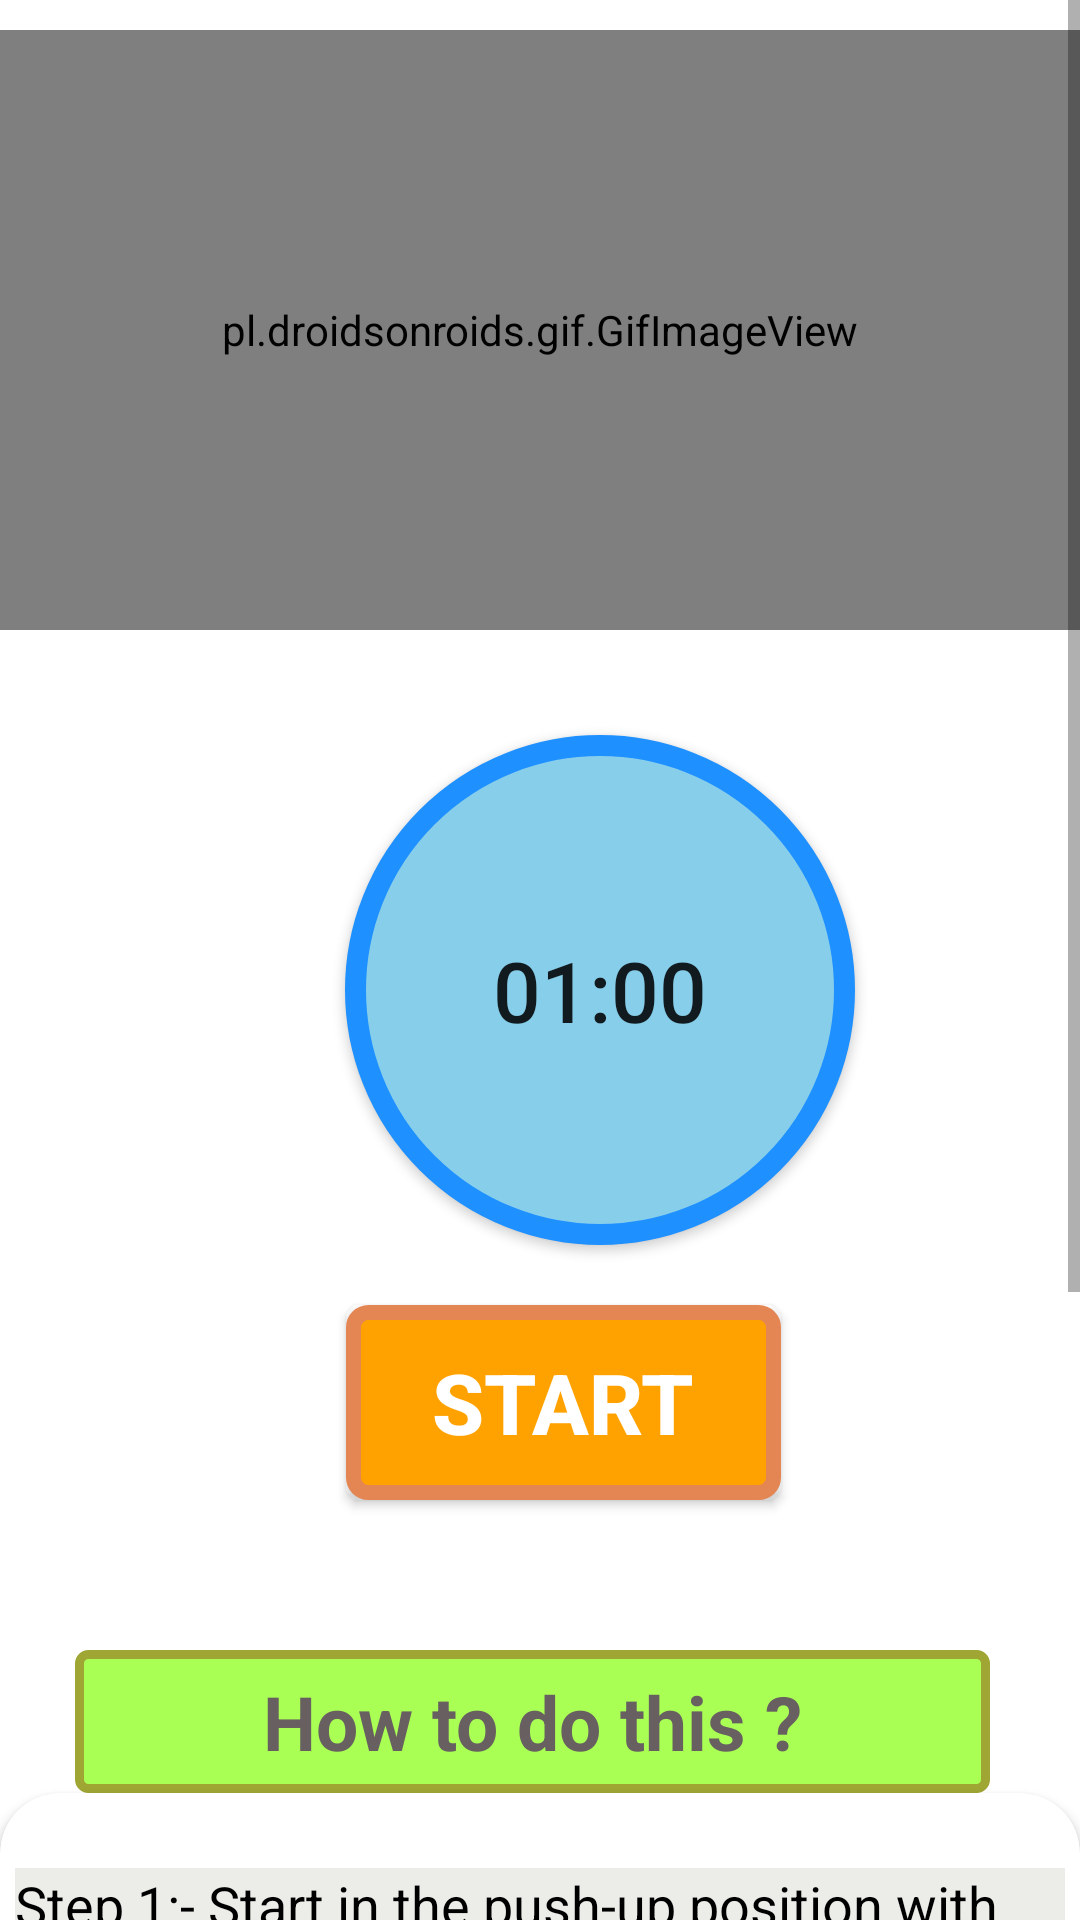

Here is an Android app screen rendered from its layout file. Give the layout XML and the strings, colors and styles it references.
<!-- AndroidManifest.xml: application theme Theme.FitnessHealth -->
<!-- res/layout/a1.xml -->
<?xml version="1.0" encoding="utf-8"?>
<RelativeLayout xmlns:android="http://schemas.android.com/apk/res/android"
    android:layout_width="match_parent"
    android:layout_height="match_parent"
    xmlns:app="http://schemas.android.com/apk/res-auto"
    android:background="#FFF">

    <ScrollView
        android:layout_width="match_parent"
        android:layout_height="match_parent">

        <LinearLayout
            android:layout_width="match_parent"
            android:layout_height="match_parent"
            android:orientation="vertical">

            <pl.droidsonroids.gif.GifImageView
                android:layout_width="fill_parent"
                android:layout_height="200dp"
                android:layout_marginTop="10dp"
                android:src="@drawable/e1" />

             <androidx.appcompat.widget.AppCompatButton
                  android:id="@+id/time"
                  android:layout_width="170dp"
                  android:layout_height="170dp"
                  android:layout_marginLeft="115dp"
                  android:layout_marginTop="35dp"
                  android:background="@drawable/button_bg_round"
                  android:padding="15dp"
                  android:text="01:00"
                  android:textSize="28sp" />

              <androidx.appcompat.widget.AppCompatButton
                  android:id="@+id/startbutton"
                  android:layout_width="wrap_content"
                  android:layout_height="wrap_content"
                  android:layout_gravity="center"
                  android:layout_marginLeft="8dp"
                  android:layout_marginTop="20dp"
                  android:background="@drawable/button_bg"
                  android:gravity="center"
                  android:text="Start"
                  android:textColor="@android:color/white"
                  android:textSize="28sp"
                  android:textStyle="bold" />

              <TextView
                  android:layout_width="305dp"
                  android:layout_height="wrap_content"
                  android:layout_marginStart="25dp"
                  android:layout_marginLeft="35dp"
                  android:layout_marginTop="50dp"
                  android:background="@drawable/button_ji"
                  android:padding="7dp"
                  android:text="How to do this ?"
                  android:textAlignment="center"
                  android:textColor="#686060"
                  android:textSize="25sp"
                  android:textStyle="bold" />

              <androidx.cardview.widget.CardView
                  android:layout_width="match_parent"
                  android:layout_height="match_parent"
                  android:layout_marginBottom="10dp"
                  android:background="#ECEDE8"
                  app:cardCornerRadius="20dp">

                  <LinearLayout
                      android:layout_width="wrap_content"
                      android:layout_height="wrap_content"
                      android:layout_marginStart="5dp"
                      android:layout_marginLeft="5dp"
                      android:layout_marginTop="25dp"
                      android:layout_marginEnd="5dp"
                      android:background="#ECEDE8"
                      android:orientation="horizontal">

                      <TextView
                          android:layout_width="match_parent"
                          android:layout_height="wrap_content"
                          android:background="#ECEDE8"
                          android:text="@string/pose1"
                          android:textColor="@android:color/black"
                          android:textSize="18sp"/>
                  </LinearLayout>
              </androidx.cardview.widget.CardView>


          </LinearLayout>
      </ScrollView>

  </RelativeLayout>
<!-- resources referenced by this layout -->
<resources>
  <!-- drawable button_bg (drawable) -->
  <?xml version="1.0" encoding="utf-8"?>
  <selector xmlns:android="http://schemas.android.com/apk/res/android">
  <item>
      <shape android:shape="rectangle">
          <stroke android:width="5dp" android:color="#E48653"/>
          <solid android:color="#FFA200"/>
          <corners android:radius="5dp"/>
              <size android:width="145dp" android:height="65dp"/>
  
      </shape>
  </item>
  </selector>
  <!-- drawable button_bg_round (drawable) -->
  <?xml version="1.0" encoding="utf-8"?>
  <selector xmlns:android="http://schemas.android.com/apk/res/android">
      <item>
          <shape android:shape="oval">
              <stroke android:color="#1E90FF" android:width="7dp" />
              <solid android:color="#87CEEB"/>
              <size android:width="150dp" android:height="150dp"/>
  
  
          </shape>
  
      </item>
  
  </selector>
  <!-- drawable button_ji (drawable) -->
  <?xml version="1.0" encoding="utf-8"?>
  <selector xmlns:android="http://schemas.android.com/apk/res/android">
  <item>
      <shape android:shape="rectangle">
          <stroke android:color="#9FA634" android:width="3dp"/>
          <solid android:color="#FAF5"/>
          <corners android:radius="3dp"/>
          <size android:width="85dp" android:height="35dp"/>
      </shape>
  
  </item>
  </selector>
  <string name="pose1" translatable="false">    Step 1:- Start in the push-up position with your arms completely straight and directly beneath your shoulders.\n\n
                               Step 2:- Your body should form a straight line from your shoulders to your ankles. \n\n
                               Step 3:- Squeeze your abs, lift one foot off the floor and bring your knee up towards your chest while keeping your body in as straight of a line as possible. \n\n
                               Step 4:- Return to the starting position and repeat the movement with your opposite leg.. </string>
  <style name="Theme.FitnessHealth" parent="Theme.MaterialComponents.DayNight.DarkActionBar">
          
          <item name="colorPrimary">@color/purple_500</item>
          <item name="colorPrimaryVariant">@color/purple_700</item>
          <item name="colorOnPrimary">@color/white</item>
          
          <item name="colorSecondary">@color/teal_200</item>
          <item name="colorSecondaryVariant">@color/teal_700</item>
          <item name="colorOnSecondary">@color/black</item>
          
          <item name="android:statusBarColor" tools:targetApi="l">?attr/colorPrimaryVariant</item>
          
      </style>
  <!-- not gathered from this repository: default colours our renderer supplied (Android Studio template values) -->
  <color name="purple_500">#FF6200EE</color>
  <color name="purple_700">#FF3700B3</color>
  <color name="teal_200">#FF03DAC5</color>
  <color name="teal_700">#FF018786</color>
  <color name="black">#FF000000</color>
  <color name="white">#FFFFFFFF</color>
</resources>
